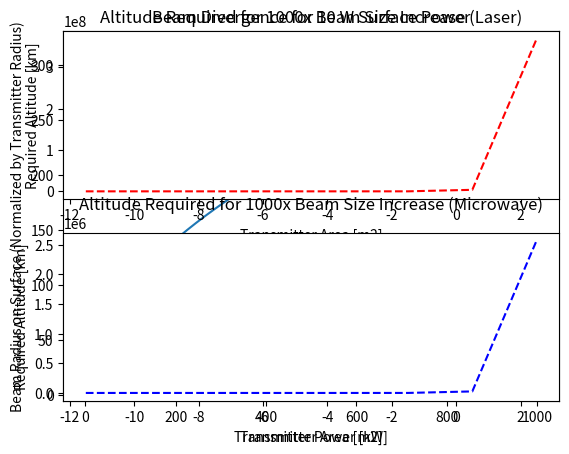

Write Python code to recreate this figure.
"""
[redacted]
Date: 01/05/2018
This file contains analysis of beam waist size for solar power satellite
to analyze configurations which shine a kW laser onto the lunar surface to power 10W rover(s)
"""

import math
import numpy as np
import matplotlib.pyplot as plt

# Altitudes
altitude = np.arange(500000.0, 30000000.0, 50000.0)  # 500 to 30000 km altitude


# Define a range of transmitter powers to determine the magnitude of relative
# beam divergence (surface beam radius divided by transmitter radius)
# based on a requirement of 10 W/m2 surface flux

# Transmitter parameters
trans_power = np.arange(1000.0, 1000000.0, 1000.0)  # 10 to 40 kW transmitter power
laser_wavelength = 850.0*10**(-9)  # For GaAs cells
microwave_wavelength = 122.0*10**(-6)  # For 2.45 GHz microwave
trans_radius = np.array([0.000001, 0.00001, 0.0001, 0.001, 0.01, 0.1, 1, 10])
trans_area = np.pi*(trans_radius**2)

print(trans_area)

# Surface beam parameters
surf_power = 10.0
# surface beam waist relative to transmitter beam radius, according to conservation of flux
relative_beam_radius = np.sqrt(trans_power/surf_power)

# Satellite orbit
# For a desired surface beam size relative to transmitter size, what altitude is required?
desired_beam_div = 1000
z_laser = trans_area*np.sqrt(desired_beam_div**2 - 1)/laser_wavelength
z_microwave = trans_area*np.sqrt(desired_beam_div**2 - 1)/microwave_wavelength

plt.plot(trans_power/1000, relative_beam_radius)
plt.ylabel('Beam Radius on Surface (Normalized by Transmitter Radius)')
plt.xlabel('Transmitter Power [kW]')
plt.title('Beam Divergence for 10 W Surface Power')
plt.show()

plt.figure(1)
plt.subplot(211)
plt.plot(np.log10(trans_area), z_laser/1000, 'r--')
plt.ylabel('Required Altitude [km]')
plt.xlabel('Transmitter Area [m2]')
plt.title('Altitude Required for 1000x Beam Size Increase (Laser)')
plt.subplot(212)
plt.plot(np.log10(trans_area), z_microwave/1000, 'b--')
plt.ylabel('Required Altitude [km]')
plt.xlabel('Transmitter Area [m2]')
plt.title('Altitude Required for 1000x Beam Size Increase (Microwave)')
plt.show()




